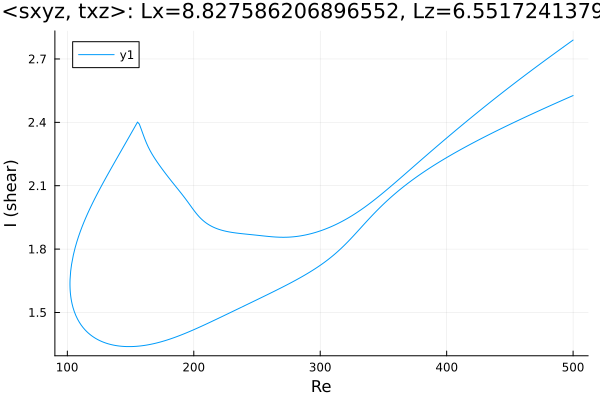

The data file committed next to this chart (first rows):
Re, shear
500.0, 2.527
499.8, 2.526
498.3, 2.523
496.9, 2.519
495.5, 2.515
494.1, 2.511
492.7, 2.508
491.3, 2.504
489.9, 2.5
488.4, 2.496
487, 2.493
485.6, 2.489
484.2, 2.485
482.8, 2.481
481.4, 2.477
480, 2.474
478.5, 2.47
477.1, 2.466
475.7, 2.462
474.3, 2.458
472.9, 2.454
471.5, 2.451
470.1, 2.447
468.6, 2.443
467.2, 2.439
465.8, 2.435
464.4, 2.431
463, 2.427
461.6, 2.423
460.2, 2.419
458.7, 2.415
457.3, 2.411
455.9, 2.407
454.5, 2.403
453.1, 2.399
451.7, 2.395
450.3, 2.391
448.8, 2.387
447.4, 2.383
446, 2.379
444.6, 2.375
443.2, 2.371
441.8, 2.366
440.4, 2.362
438.9, 2.358
437.5, 2.354
436.1, 2.35
434.7, 2.345
433.3, 2.341
431.9, 2.337
430.5, 2.333
429, 2.328
427.6, 2.324
426.2, 2.32
424.8, 2.315
423.4, 2.311
422, 2.306
420.6, 2.302
419.1, 2.297
417.7, 2.293
... 572 more rows
